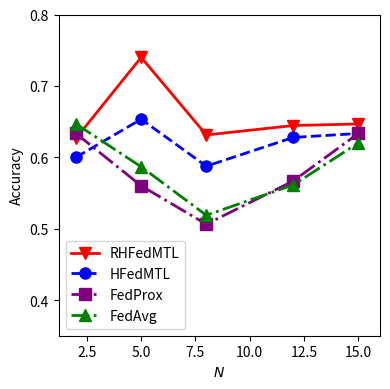
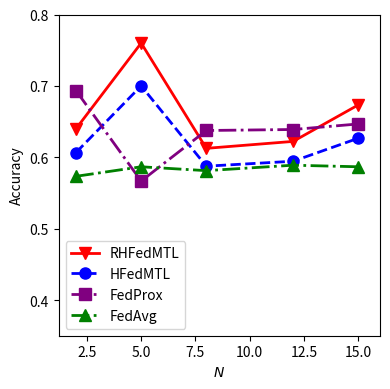

The matplotlib source for these figures, in order:
import matplotlib.pyplot as plt

resource = [400, 1400]


N = [2, 5, 8, 12, 15]

R = [
    [
        0.6266666666666667,
        0.74,
        0.63125,
        0.6444444444444444,
        0.6466666666666666,
    ],
    [0.64, 0.76, 0.6125, 0.6222222222222222, 0.6733333333333333],
]
H = [
    [0.6, 0.6533333333333333, 0.5875, 0.6277777777777778, 0.6333333333333334],
    [0.6066666666666667, 0.7, 0.5875, 0.5944444444444443, 0.6266666666666667],
]
F = [
    [
        0.6466666666666666,
        0.5866666666666667,
        0.51875,
        0.5611111111111111,
        0.62,
    ],
    [
        0.5733333333333334,
        0.5866666666666667,
        0.58125,
        0.5888888888888888,
        0.5866666666666667,
    ],
]
P = [
    [
        0.6333333333333333,
        0.56,
        0.50625,
        0.5666666666666667,
        0.6333333333333333,
    ],
    [
        0.6933333333333334,
        0.5666666666666667,
        0.6375,
        0.6388888888888888,
        0.6466666666666666,
    ],
]
E = [
    [
        0.6,
        0.5933333333333334,
        0.525,
        0.6055555555555556,
        0.6055555555555556
    ],
    [
        0.68,
        0.6266666666666667,
        0.5687500000000001,
        0.6055555555555556,
        0.6055555555555556
    ]
]

for i in range(len(resource)):
    plt.figure(figsize=(4, 4))
    plt.plot(
        N,
        R[i],
        color="red",
        linestyle="-",
        linewidth=2,
        markersize=8,
        marker="v",
        label="RHFedMTL",
    )

    plt.plot(
        N,
        H[i],
        color="blue",
        linestyle="--",
        marker="o",
        linewidth=2,
        markersize=8,
        label="HFedMTL",
    )
    plt.plot(
        N,
        P[i],
        color="purple",
        linestyle="-.",
        linewidth=2,
        markersize=8,
        marker="s",
        label="FedProx",
    )
    plt.plot(
        N,
        F[i],
        color="green",
        linestyle="-.",
        marker="^",
        linewidth=2,
        markersize=8,
        label="FedAvg",
    )
    # plt.plot(
    #     N,
    #     E[i],
    #     color="darkorange",
    #     linestyle="-.",
    #     marker="^",
    #     linewidth=2,
    #     markersize=8,
    #     label="FedEM",
    # )
    plt.xlabel("$N$")
    plt.ylabel("Accuracy")
    plt.ylim(0.35, 0.8)
    plt.xlim(1.2, 16)
    plt.legend(loc="lower left")
    plt.tight_layout()
    plt.savefig(str(resource[i]) + "N.pdf")
    plt.show()
